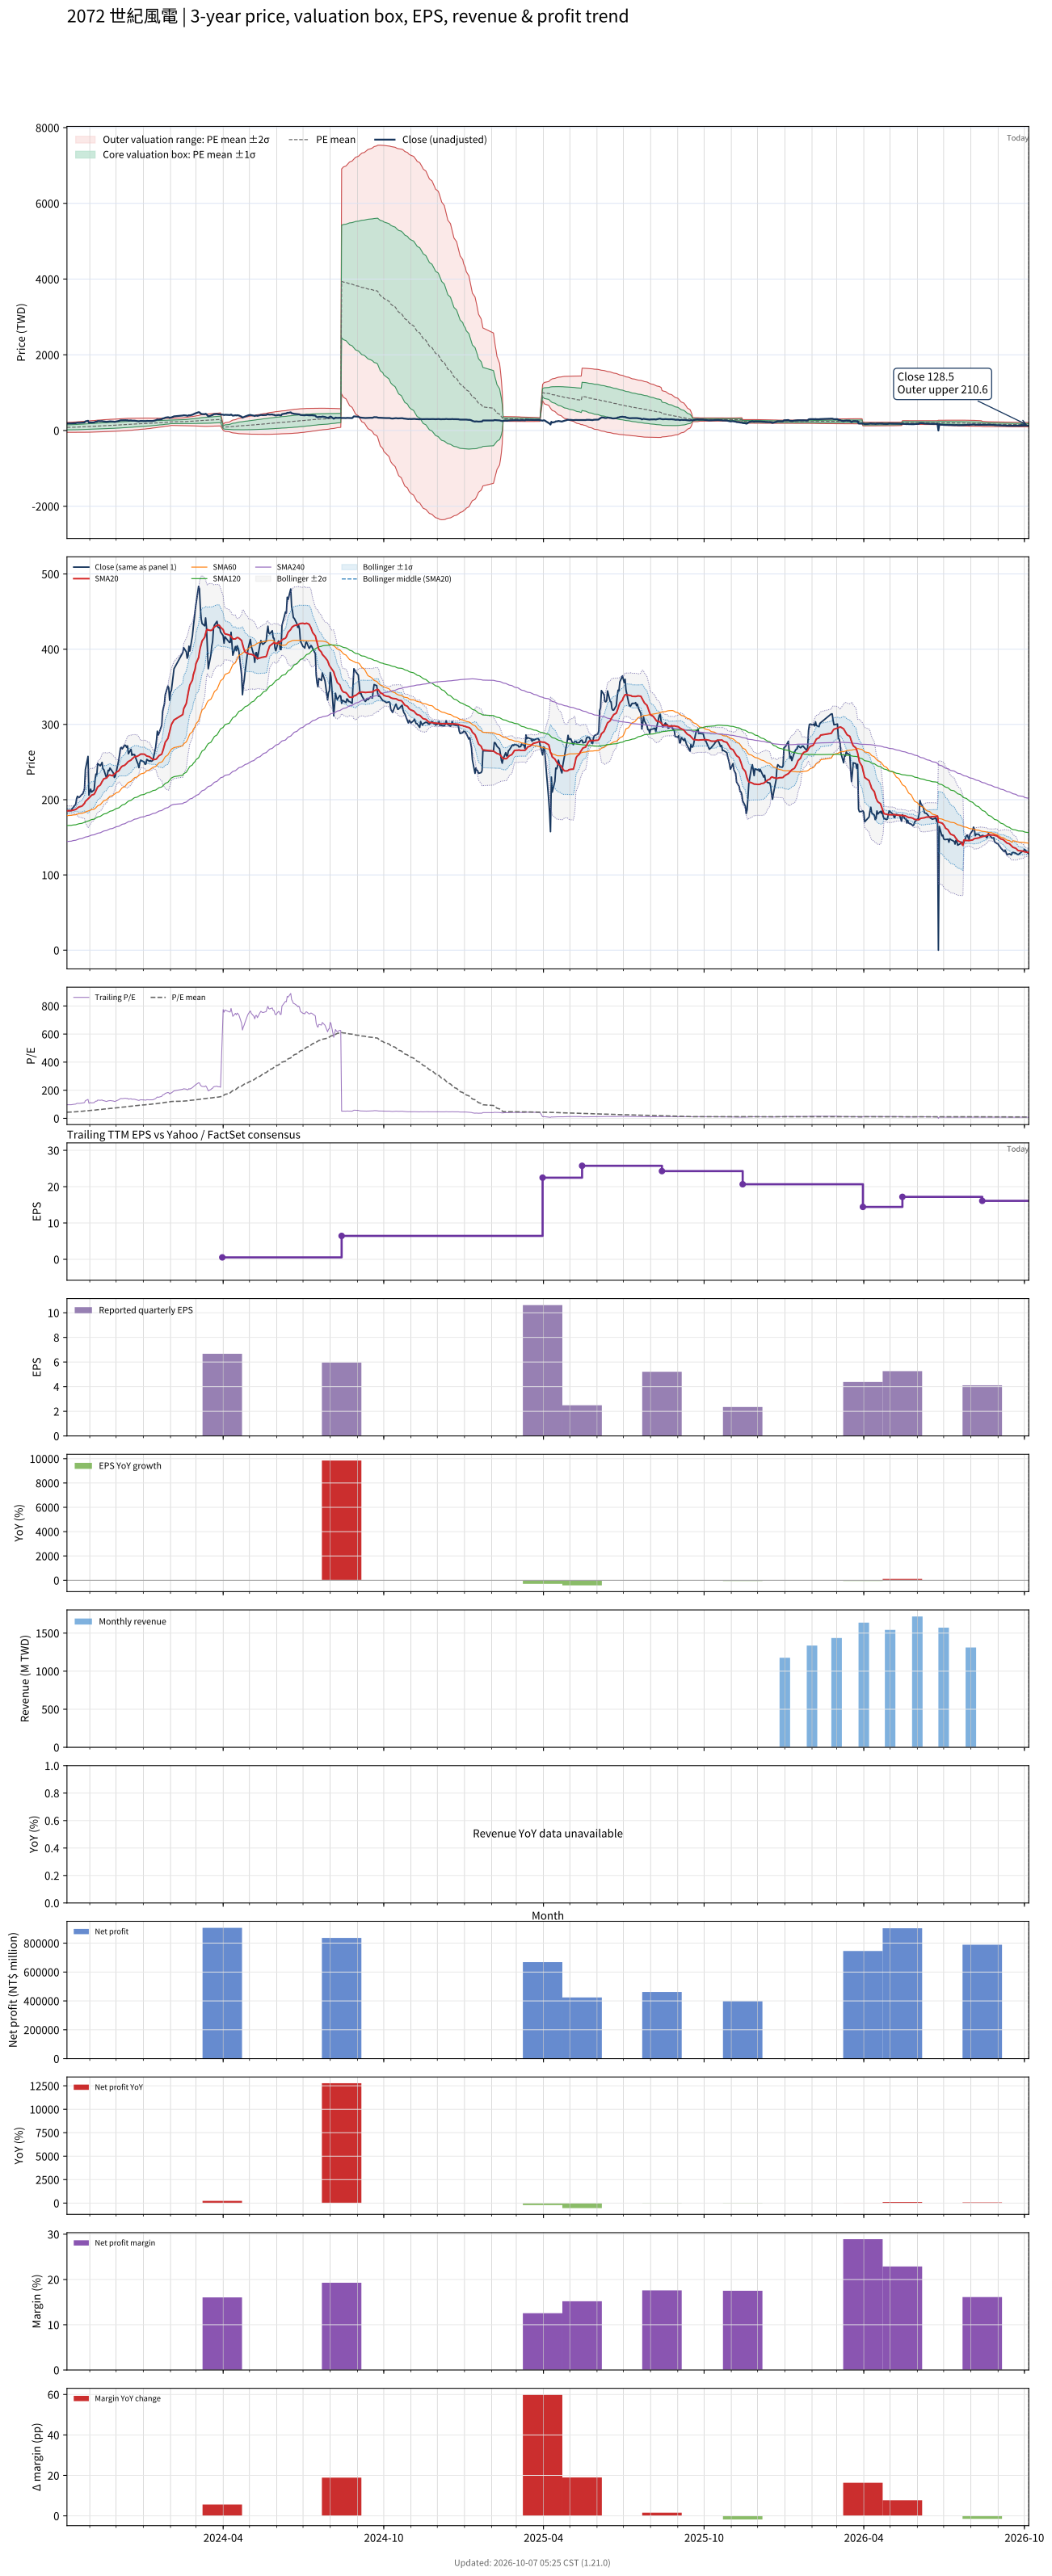

Source data for this figure (header and first rows):
# chart-version: skill-stock-dynamic-val…
date, close, available_date, period_end, eps, ttm_eps, pe, pe_mean, pe_std, price_m2, price_m1, price_mean, price_p1, price_p2, forward_eps, forward_pe, forward_pe_mean, forward_pe_std, forward_price_m2, forward_price_m1, forward_price_mean, forward_price_p1, forward_price_p2, sma20
2023-10-06, 185.5, 2023-08-14, 2023-06-30, -0.78, 1.91, 97.12, 43.75, 34.56, -48.45, 17.56, 83.57, 149.6, 215.6, , , , , , , , , , 185.2
2023-10-11, 185.5, 2023-08-14, 2023-06-30, -0.78, 1.91, 97.12, 44.39, 34.83, -48.26, 18.27, 84.79, 151.3, 217.8, , , , , , , , , , 185.4
2023-10-12, 188, 2023-08-14, 2023-06-30, -0.78, 1.91, 98.43, 45.05, 35.1, -48.05, 18.99, 86.04, 153.1, 220.1, , , , , , , , , , 185.8
2023-10-13, 189.5, 2023-08-14, 2023-06-30, -0.78, 1.91, 99.21, 45.71, 35.37, -47.82, 19.74, 87.3, 154.9, 222.4, , , , , , , , , , 186.2
2023-10-16, 194, 2023-08-14, 2023-06-30, -0.78, 1.91, 101.6, 46.39, 35.66, -47.6, 20.5, 88.6, 156.7, 224.8, , , , , , , , , , 187
2023-10-17, 201.5, 2023-08-14, 2023-06-30, -0.78, 1.91, 105.5, 47.1, 35.98, -47.48, 21.24, 89.96, 158.7, 227.4, , , , , , , , , , 188
2023-10-18, 204.5, 2023-08-14, 2023-06-30, -0.78, 1.91, 107.1, 47.83, 36.3, -47.33, 22.01, 91.35, 160.7, 230, , , , , , , , , , 189
2023-10-19, 203.5, 2023-08-14, 2023-06-30, -0.78, 1.91, 106.5, 48.55, 36.6, -47.1, 22.81, 92.73, 162.6, 232.6, , , , , , , , , , 189.8
2023-10-20, 203, 2023-08-14, 2023-06-30, -0.78, 1.91, 106.3, 49.27, 36.88, -46.79, 23.65, 94.1, 164.5, 235, , , , , , , , , , 190.4
2023-10-23, 207, 2023-08-14, 2023-06-30, -0.78, 1.91, 108.4, 50.01, 37.17, -46.48, 24.52, 95.52, 166.5, 237.5, , , , , , , , , , 191.4
2023-10-24, 207.5, 2023-08-14, 2023-06-30, -0.78, 1.91, 108.6, 50.75, 37.45, -46.12, 25.41, 96.93, 168.5, 240, , , , , , , , , , 192.4
2023-10-25, 211, 2023-08-14, 2023-06-30, -0.78, 1.91, 110.5, 51.51, 37.73, -45.75, 26.31, 98.38, 170.4, 242.5, , , , , , , , , , 193.8
2023-10-26, 214.5, 2023-08-14, 2023-06-30, -0.78, 1.91, 112.3, 52.28, 38.02, -45.38, 27.24, 99.85, 172.5, 245.1, , , , , , , , , , 195.1
2023-10-27, 240, 2023-08-14, 2023-06-30, -0.78, 1.91, 125.7, 53.17, 38.48, -45.44, 28.06, 101.6, 175, 248.5, , , , , , , , , , 197.7
2023-10-30, 257.5, 2023-08-14, 2023-06-30, -0.78, 1.91, 134.8, 54.13, 39.06, -45.82, 28.79, 103.4, 178, 252.6, , , , , , , , , , 201.2
2023-10-31, 206, 2023-08-14, 2023-06-30, -0.78, 1.91, 107.9, 54.87, 39.23, -45.06, 29.88, 104.8, 179.7, 254.7, , , , , , , , , , 202.2
2023-11-01, 210.5, 2023-08-14, 2023-06-30, -0.78, 1.91, 110.2, 55.64, 39.41, -44.29, 30.99, 106.3, 181.5, 256.8, , , , , , , , , , 203.3
2023-11-02, 214, 2023-08-14, 2023-06-30, -0.78, 1.91, 112, 56.42, 39.59, -43.49, 32.13, 107.8, 183.4, 259, , , , , , , , , , 204.7
2023-11-03, 210, 2023-08-14, 2023-06-30, -0.78, 1.91, 109.9, 57.18, 39.73, -42.56, 33.33, 109.2, 185.1, 261, , , , , , , , , , 205.9
2023-11-06, 213, 2023-08-14, 2023-06-30, -0.78, 1.91, 111.5, 57.96, 39.88, -41.62, 34.54, 110.7, 186.9, 263, , , , , , , , , , 207.3
2023-11-07, 226, 2023-08-14, 2023-06-30, -0.78, 1.91, 118.3, 58.8, 40.08, -40.81, 35.75, 112.3, 188.9, 265.4, , , , , , , , , , 209.3
2023-11-08, 234, 2023-08-14, 2023-06-30, -0.78, 1.91, 122.5, 59.67, 40.33, -40.09, 36.93, 114, 191, 268, , , , , , , , , , 211.8
2023-11-09, 233, 2023-08-14, 2023-06-30, -0.78, 1.91, 122, 60.53, 40.55, -39.29, 38.16, 115.6, 193.1, 270.5, , , , , , , , , , 214
2023-11-10, 248, 2023-08-14, 2023-06-30, -0.78, 1.91, 129.8, 61.45, 40.86, -38.7, 39.34, 117.4, 195.4, 273.4, , , , , , , , , , 216.9
2023-11-13, 245, 2023-08-14, 2023-06-30, -0.78, 1.91, 128.3, 62.37, 41.11, -37.93, 40.59, 119.1, 197.6, 276.2, , , , , , , , , , 219.5
2023-11-14, 247, 2023-08-14, 2023-06-30, -0.78, 1.91, 129.3, 63.29, 41.37, -37.15, 41.86, 120.9, 199.9, 278.9, , , , , , , , , , 221.8
2023-11-15, 249.5, 2023-08-14, 2023-06-30, -0.78, 1.91, 130.6, 64.22, 41.62, -36.33, 43.16, 122.7, 202.1, 281.6, , , , , , , , , , 224
2023-11-16, 241, 2023-08-14, 2023-06-30, -0.78, 1.91, 126.2, 65.11, 41.78, -35.25, 44.56, 124.4, 204.2, 284, , , , , , , , , , 225.9
2023-11-17, 240, 2023-08-14, 2023-06-30, -0.78, 1.91, 125.7, 66, 41.93, -34.09, 45.99, 126.1, 206.1, 286.2, , , , , , , , , , 227.7
2023-11-20, 229, 2023-08-14, 2023-06-30, -0.78, 1.91, 119.9, 66.85, 41.98, -32.69, 47.5, 127.7, 207.9, 288.1, , , , , , , , , , 228.8
2023-11-21, 232.5, 2023-08-14, 2023-06-30, -0.78, 1.91, 121.7, 67.71, 42.04, -31.29, 49.02, 129.3, 209.6, 289.9, , , , , , , , , , 230.1
2023-11-22, 239, 2023-08-14, 2023-06-30, -0.78, 1.91, 125.1, 68.6, 42.12, -29.89, 50.56, 131, 211.5, 291.9, , , , , , , , , , 231.5
2023-11-23, 238.5, 2023-08-14, 2023-06-30, -0.78, 1.91, 124.9, 69.48, 42.18, -28.42, 52.14, 132.7, 213.3, 293.8, , , , , , , , , , 232.7
2023-11-24, 242, 2023-08-14, 2023-06-30, -0.78, 1.91, 126.7, 70.38, 42.24, -26.9, 53.77, 134.4, 215.1, 295.8, , , , , , , , , , 232.8
2023-11-27, 237, 2023-08-14, 2023-06-30, -0.78, 1.91, 124.1, 71.26, 42.25, -25.27, 55.42, 136.1, 216.8, 297.5, , , , , , , , , , 231.8
2023-11-28, 235, 2023-08-14, 2023-06-30, -0.78, 1.91, 123, 72.13, 42.23, -23.53, 57.12, 137.8, 218.4, 299.1, , , , , , , , , , 233.2
2023-11-29, 229.5, 2023-08-14, 2023-06-30, -0.78, 1.91, 120.2, 72.98, 42.16, -21.68, 58.86, 139.4, 219.9, 300.5, , , , , , , , , , 234.2
2023-11-30, 231, 2023-08-14, 2023-06-30, -0.78, 1.91, 120.9, 73.83, 42.09, -19.77, 60.63, 141, 221.4, 301.8, , , , , , , , , , 235
2023-12-01, 236, 2023-08-14, 2023-06-30, -0.78, 1.91, 123.6, 74.71, 42.02, -17.83, 62.43, 142.7, 223, 303.2, , , , , , , , , , 236.3
2023-12-04, 252.5, 2023-08-14, 2023-06-30, -0.78, 1.91, 132.2, 75.65, 42.03, -16.05, 64.22, 144.5, 224.8, 305, , , , , , , , , , 238.3
2023-12-05, 260.5, 2023-08-14, 2023-06-30, -0.78, 1.91, 136.4, 76.63, 42.06, -14.31, 66.03, 146.4, 226.7, 307, , , , , , , , , , 240
2023-12-06, 268.5, 2023-08-14, 2023-06-30, -0.78, 1.91, 140.6, 77.65, 42.12, -12.6, 67.86, 148.3, 228.8, 309.2, , , , , , , , , , 241.7
2023-12-07, 269.5, 2023-08-14, 2023-06-30, -0.78, 1.91, 141.1, 78.67, 42.16, -10.81, 69.72, 150.3, 230.8, 311.3, , , , , , , , , , 243.6
2023-12-08, 267.5, 2023-08-14, 2023-06-30, -0.78, 1.91, 140.1, 79.68, 42.17, -8.877, 71.66, 152.2, 232.7, 313.3, , , , , , , , , , 244.5
2023-12-11, 272.5, 2023-08-14, 2023-06-30, -0.78, 1.91, 142.7, 80.72, 42.17, -6.929, 73.62, 154.2, 234.7, 315.3, , , , , , , , , , 245.9
2023-12-12, 272, 2023-08-14, 2023-06-30, -0.78, 1.91, 142.4, 81.75, 42.15, -4.871, 75.64, 156.1, 236.7, 317.2, , , , , , , , , , 247.2
2023-12-13, 269.5, 2023-08-14, 2023-06-30, -0.78, 1.91, 141.1, 82.78, 42.09, -2.689, 77.71, 158.1, 238.5, 318.9, , , , , , , , , , 248.2
2023-12-14, 271.5, 2023-08-14, 2023-06-30, -0.78, 1.91, 142.1, 83.81, 42.01, -0.4247, 79.82, 160.1, 240.3, 320.6, , , , , , , , , , 249.7
2023-12-15, 261, 2023-08-14, 2023-06-30, -0.78, 1.91, 136.6, 84.8, 41.85, 2.102, 82.03, 162, 241.9, 321.8, , , , , , , , , , 250.7
2023-12-18, 267, 2023-08-14, 2023-06-30, -0.78, 1.91, 139.8, 85.81, 41.69, 4.64, 84.27, 163.9, 243.5, 323.2, , , , , , , , , , 252.6
2023-12-19, 259, 2023-08-14, 2023-06-30, -0.78, 1.91, 135.6, 86.79, 41.47, 7.375, 86.57, 165.8, 245, 324.2, , , , , , , , , , 253.9
2023-12-20, 260.5, 2023-08-14, 2023-06-30, -0.78, 1.91, 136.4, 87.76, 41.25, 10.07, 88.85, 167.6, 246.4, 325.2, , , , , , , , , , 255
2023-12-21, 259.5, 2023-08-14, 2023-06-30, -0.78, 1.91, 135.9, 88.73, 40.99, 12.88, 91.18, 169.5, 247.8, 326.1, , , , , , , , , , 256.1
2023-12-22, 260, 2023-08-14, 2023-06-30, -0.78, 1.91, 136.1, 89.7, 40.73, 15.74, 93.53, 171.3, 249.1, 326.9, , , , , , , , , , 257
2023-12-25, 250, 2023-08-14, 2023-06-30, -0.78, 1.91, 130.9, 90.62, 40.39, 18.79, 95.94, 173.1, 250.2, 327.4, , , , , , , , , , 257.6
2023-12-26, 247.5, 2023-08-14, 2023-06-30, -0.78, 1.91, 129.6, 91.54, 40.02, 21.96, 98.4, 174.8, 251.3, 327.7, , , , , , , , , , 258.2
2023-12-27, 242.5, 2023-08-14, 2023-06-30, -0.78, 1.91, 127, 92.43, 39.61, 25.24, 100.9, 176.5, 252.2, 327.8, , , , , , , , , , 258.9
2023-12-28, 249, 2023-08-14, 2023-06-30, -0.78, 1.91, 130.4, 93.34, 39.2, 28.55, 103.4, 178.3, 253.1, 328, , , , , , , , , , 259.8
2023-12-29, 252.5, 2023-08-14, 2023-06-30, -0.78, 1.91, 132.2, 94.28, 38.77, 31.95, 106, 180.1, 254.1, 328.2, , , , , , , , , , 260.6
... 668 more rows
